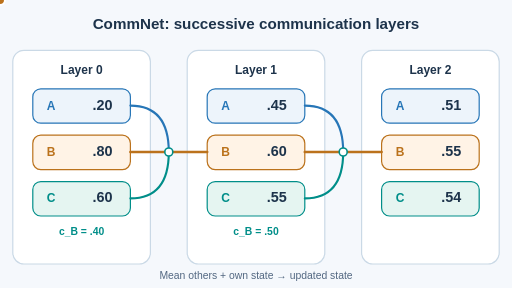
t = 0.00 s
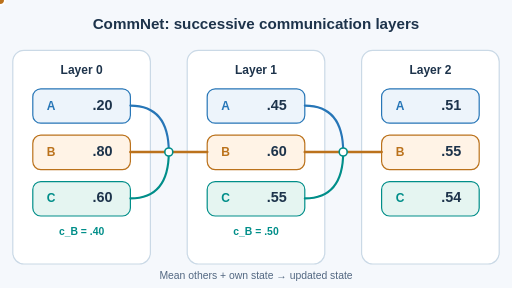
t = 1.60 s
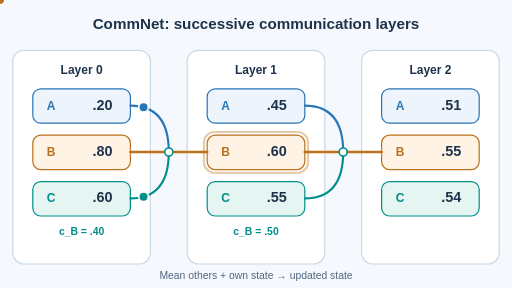
t = 3.30 s
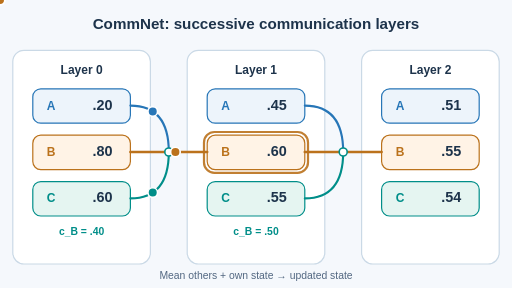
t = 5.07 s
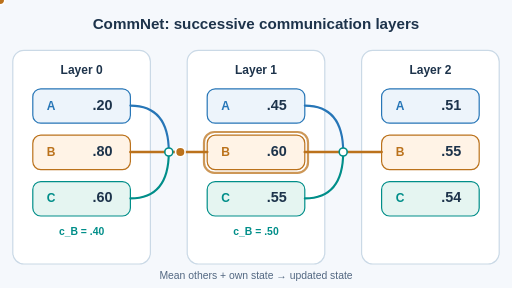
t = 6.60 s
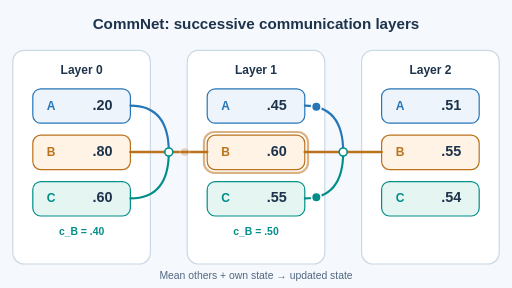
t = 8.01 s

The animated SVG that drew these frames (rendered in a browser with its animation timeline set to each time). Animation: 14 SMIL elements (animate=8,animateMotion=6); frames cover the first 8.01 s, repeats indefinitely.

<svg xmlns="http://www.w3.org/2000/svg" viewBox="0 0 640 360" role="img" aria-labelledby="title desc"><title id="title">CommNet repeated leave-one-out messages across layers</title><desc id="desc">Artificial scalar example with initial A 0.20 B 0.80 C 0.60. Under a half-own half-other-mean update, the next layer is A 0.45 B 0.60 C 0.55; B receives mean 0.50 at the second layer and updates to 0.55. The two rounds are schematic, not learned model values.</desc><rect x="0" y="0" width="640" height="360" rx="0" fill="#f5f8fc" stroke="#f5f8fc" stroke-width="0"/><text x="320" y="36" text-anchor="middle" font-family="Arial,Helvetica,sans-serif" font-size="19" font-weight="600" fill="#1d334b">CommNet: successive communication layers</text><rect x="16" y="63" width="172" height="267" rx="14" fill="#fff" stroke="#cad9e6" stroke-width="1.5"/><text x="102" y="92" text-anchor="middle" font-family="Arial,Helvetica,sans-serif" font-size="15" font-weight="700" fill="#1d334b">Layer 0</text><rect x="41" y="111" width="122" height="43" rx="10" fill="#edf4fb" stroke="#2776b7" stroke-width="1.5"/><text x="64" y="137" text-anchor="middle" font-family="Arial,Helvetica,sans-serif" font-size="15" font-weight="700" fill="#2776b7">A</text><text x="128" y="137" text-anchor="middle" font-family="Arial,Helvetica,sans-serif" font-size="18" font-weight="700" fill="#1d334b">.20</text><rect x="41" y="169" width="122" height="43" rx="10" fill="#fff3e6" stroke="#bb721c" stroke-width="1.5"/><text x="64" y="195" text-anchor="middle" font-family="Arial,Helvetica,sans-serif" font-size="15" font-weight="700" fill="#bb721c">B</text><text x="128" y="195" text-anchor="middle" font-family="Arial,Helvetica,sans-serif" font-size="18" font-weight="700" fill="#1d334b">.80</text><rect x="41" y="227" width="122" height="43" rx="10" fill="#e5f5f1" stroke="#008e89" stroke-width="1.5"/><text x="64" y="253" text-anchor="middle" font-family="Arial,Helvetica,sans-serif" font-size="15" font-weight="700" fill="#008e89">C</text><text x="128" y="253" text-anchor="middle" font-family="Arial,Helvetica,sans-serif" font-size="18" font-weight="700" fill="#1d334b">.60</text><text x="102" y="294" text-anchor="middle" font-family="Arial,Helvetica,sans-serif" font-size="13" font-weight="600" fill="#008e89">c_B = .40</text><rect x="234" y="63" width="172" height="267" rx="14" fill="#fff" stroke="#cad9e6" stroke-width="1.5"/><text x="320" y="92" text-anchor="middle" font-family="Arial,Helvetica,sans-serif" font-size="15" font-weight="700" fill="#1d334b">Layer 1</text><rect x="259" y="111" width="122" height="43" rx="10" fill="#edf4fb" stroke="#2776b7" stroke-width="1.5"/><text x="282" y="137" text-anchor="middle" font-family="Arial,Helvetica,sans-serif" font-size="15" font-weight="700" fill="#2776b7">A</text><text x="346" y="137" text-anchor="middle" font-family="Arial,Helvetica,sans-serif" font-size="18" font-weight="700" fill="#1d334b">.45</text><rect x="259" y="169" width="122" height="43" rx="10" fill="#fff3e6" stroke="#bb721c" stroke-width="1.5"/><text x="282" y="195" text-anchor="middle" font-family="Arial,Helvetica,sans-serif" font-size="15" font-weight="700" fill="#bb721c">B</text><text x="346" y="195" text-anchor="middle" font-family="Arial,Helvetica,sans-serif" font-size="18" font-weight="700" fill="#1d334b">.60</text><rect x="259" y="227" width="122" height="43" rx="10" fill="#e5f5f1" stroke="#008e89" stroke-width="1.5"/><text x="282" y="253" text-anchor="middle" font-family="Arial,Helvetica,sans-serif" font-size="15" font-weight="700" fill="#008e89">C</text><text x="346" y="253" text-anchor="middle" font-family="Arial,Helvetica,sans-serif" font-size="18" font-weight="700" fill="#1d334b">.55</text><text x="320" y="294" text-anchor="middle" font-family="Arial,Helvetica,sans-serif" font-size="13" font-weight="600" fill="#008e89">c_B = .50</text><rect x="452" y="63" width="172" height="267" rx="14" fill="#fff" stroke="#cad9e6" stroke-width="1.5"/><text x="538" y="92" text-anchor="middle" font-family="Arial,Helvetica,sans-serif" font-size="15" font-weight="700" fill="#1d334b">Layer 2</text><rect x="477" y="111" width="122" height="43" rx="10" fill="#edf4fb" stroke="#2776b7" stroke-width="1.5"/><text x="500" y="137" text-anchor="middle" font-family="Arial,Helvetica,sans-serif" font-size="15" font-weight="700" fill="#2776b7">A</text><text x="564" y="137" text-anchor="middle" font-family="Arial,Helvetica,sans-serif" font-size="18" font-weight="700" fill="#1d334b">.51</text><rect x="477" y="169" width="122" height="43" rx="10" fill="#fff3e6" stroke="#bb721c" stroke-width="1.5"/><text x="500" y="195" text-anchor="middle" font-family="Arial,Helvetica,sans-serif" font-size="15" font-weight="700" fill="#bb721c">B</text><text x="564" y="195" text-anchor="middle" font-family="Arial,Helvetica,sans-serif" font-size="18" font-weight="700" fill="#1d334b">.55</text><rect x="477" y="227" width="122" height="43" rx="10" fill="#e5f5f1" stroke="#008e89" stroke-width="1.5"/><text x="500" y="253" text-anchor="middle" font-family="Arial,Helvetica,sans-serif" font-size="15" font-weight="700" fill="#008e89">C</text><text x="564" y="253" text-anchor="middle" font-family="Arial,Helvetica,sans-serif" font-size="18" font-weight="700" fill="#1d334b">.54</text><path d="M163 132 Q211 132 211 190" fill="none" stroke="#2776b7" stroke-width="2.6" stroke-linecap="round"/><path d="M163 248 Q211 248 211 190" fill="none" stroke="#008e89" stroke-width="2.6" stroke-linecap="round"/><path d="M163 190 H259" fill="none" stroke="#bb721c" stroke-width="3.2" stroke-linecap="round"/><circle cx="211" cy="190" r="5" fill="#fff" stroke="#008e89" stroke-width="2"/><circle r="6" fill="#2776b7" stroke="white" stroke-width="2"><animateMotion path="M163 132 Q211 132 211 190" dur="12s" begin="1s" repeatCount="indefinite"/><animate attributeName="opacity" values="0;0;1;1;0;0" keyTimes="0;0.1;0.15;0.38;0.43;1" dur="12s" begin="1s" repeatCount="indefinite"/></circle><circle r="6" fill="#008e89" stroke="white" stroke-width="2"><animateMotion path="M163 248 Q211 248 211 190" dur="12s" begin="1s" repeatCount="indefinite"/><animate attributeName="opacity" values="0;0;1;1;0;0" keyTimes="0;0.1;0.15;0.38;0.43;1" dur="12s" begin="1s" repeatCount="indefinite"/></circle><circle r="6" fill="#bb721c" stroke="white" stroke-width="2"><animateMotion path="M211 190 H259" dur="12s" begin="3s" repeatCount="indefinite"/><animate attributeName="opacity" values="0;0;1;1;0;0" keyTimes="0;0.1;0.15;0.38;0.43;1" dur="12s" begin="3s" repeatCount="indefinite"/></circle><path d="M381 132 Q429 132 429 190" fill="none" stroke="#2776b7" stroke-width="2.6" stroke-linecap="round"/><path d="M381 248 Q429 248 429 190" fill="none" stroke="#008e89" stroke-width="2.6" stroke-linecap="round"/><path d="M381 190 H477" fill="none" stroke="#bb721c" stroke-width="3.2" stroke-linecap="round"/><circle cx="429" cy="190" r="5" fill="#fff" stroke="#008e89" stroke-width="2"/><circle r="6" fill="#2776b7" stroke="white" stroke-width="2"><animateMotion path="M381 132 Q429 132 429 190" dur="12s" begin="6s" repeatCount="indefinite"/><animate attributeName="opacity" values="0;0;1;1;0;0" keyTimes="0;0.1;0.15;0.38;0.43;1" dur="12s" begin="6s" repeatCount="indefinite"/></circle><circle r="6" fill="#008e89" stroke="white" stroke-width="2"><animateMotion path="M381 248 Q429 248 429 190" dur="12s" begin="6s" repeatCount="indefinite"/><animate attributeName="opacity" values="0;0;1;1;0;0" keyTimes="0;0.1;0.15;0.38;0.43;1" dur="12s" begin="6s" repeatCount="indefinite"/></circle><circle r="6" fill="#bb721c" stroke="white" stroke-width="2"><animateMotion path="M429 190 H477" dur="12s" begin="8s" repeatCount="indefinite"/><animate attributeName="opacity" values="0;0;1;1;0;0" keyTimes="0;0.1;0.15;0.38;0.43;1" dur="12s" begin="8s" repeatCount="indefinite"/></circle><text x="320" y="349" text-anchor="middle" font-family="Arial,Helvetica,sans-serif" font-size="13" font-weight="500" fill="#526781">Mean others + own state  →  updated state</text><rect x="255" y="165" width="130" height="51" rx="13" fill="none" stroke="#bb721c" stroke-width="2.8" opacity="0"><animate attributeName="opacity" values="0;0;0.9;0.9;0" keyTimes="0;0.23;0.34;0.45;1" dur="12s" repeatCount="indefinite"/></rect><rect x="473" y="165" width="130" height="51" rx="13" fill="none" stroke="#bb721c" stroke-width="2.8" opacity="0"><animate attributeName="opacity" values="0;0;0.9;0.9;0" keyTimes="0;0.67;0.75;0.9;1" dur="12s" repeatCount="indefinite"/></rect></svg>
